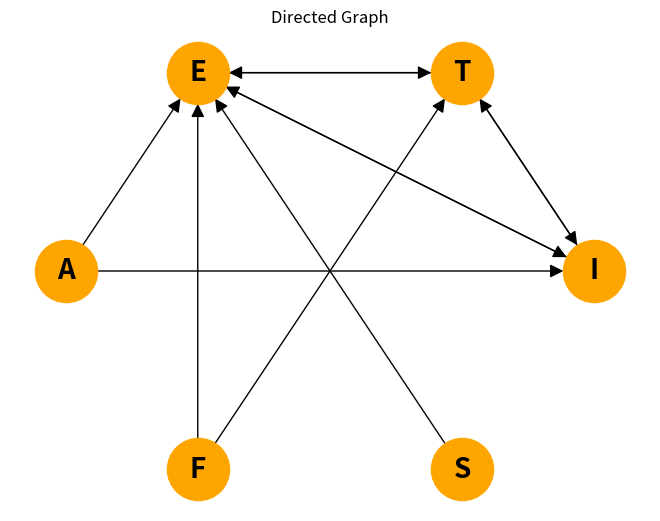

The script that saved this image:

import networkx as nx
import matplotlib.pyplot as plt

# Must do pip3 install networkx and pip3 install matplotlib

def create_graph(input_list):

    G = nx.DiGraph()
    n = len(input_list)

    # Add vertices and edges to the graph
    for i, (vertex, number) in enumerate(input_list):
        # Calculate the indices of the adjacent vertices considering the circular nature
        left_index = (i - number) % n
        right_index = (i + number) % n

        # Add edges to the graph
        G.add_edge(vertex, input_list[left_index][0])
        G.add_edge(vertex, input_list[right_index][0])

    return G



def draw_graph(G):
    # Draw the graph
    pos = nx.circular_layout(G)
    nx.draw(G, pos, with_labels=True, node_size=2000, node_color='orange', font_size=20, font_weight='bold', arrowsize=20)

    # Show the image
    plt.title("Directed Graph")
    plt.show()

if __name__ == "__main__":
    input_str = input_list = [('I', 2), ('A', 5), ('E', 4), ('F', 1), ('T', 2), ('S', 3)]
    # input_str = input("Enter the sequence of vertices-number pairs: ")
    if input_str:
        graph = create_graph(input_str)
        draw_graph(graph)
    else:
        print("Input is empty.")
